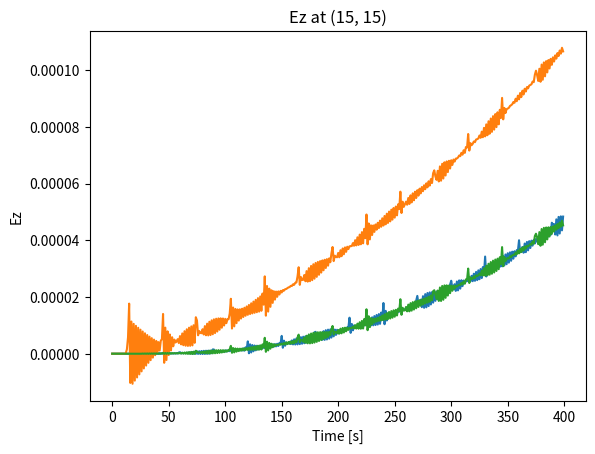

This chart was generated by the following Python code:
import numpy as np
import numpy.linalg as linalg
import numpy.fft as fft
import matplotlib.pyplot as plt

epsilon_0 = 8.85*10**(-12)
mu_0 = 1.25663706*10**(-6)

M = 30
N = 30

iterations = 400

source = 'sine'
J0 = 1
tc = 5
sigma_source = 1
omega_c = 20

# last 'extra' element should be the same as the 0th.
epsilon = np.ones((M,N))*epsilon_0
mu = np.ones((M,N))*mu_0
sigma = np.ones((M,N))*0

delta_x = np.ones(M)*10**(-1)
delta_y = np.ones(N)*10**(-1)
delta_x_matrix = np.array([np.repeat(delta_x[i], N) for i in range(M)])
delta_y_matrix = np.array([delta_y for i in range(M)])
delta_t = 10**(-11)

courant_number = 1
delta_t = np.max(delta_y)/(3*10**8)*courant_number
print(delta_t)

observation_points_ez = [(15, 0), (0, 15), (15, 15)]

def def_jz(source):
    jz = np.zeros((M, N, iterations))
    if source == 'gaussian_modulated':
        for n in range(iterations):
            for i in range(M):
                for j in range(N):
                    jz[i, j, n] = J0*np.exp(-(n-tc)**2/(2*sigma_source**2))*np.exp(-(i**2 + j**2)/(2*sigma_source**2))
    elif source == 'gaussian':
        for n in range(iterations):
            for i in range(M):
                for j in range(N):
                    jz[i, j, n] = J0*np.exp(-(n-tc)**2/(2*sigma_source**2))*np.sin(omega_c*n*delta_t)*np.exp(-(i**2 + j**2)/(2*sigma_source**2))
    elif source == 'sine':
        for n in range(iterations):
            for i in range(M):
                for j in range(N):
                    jz[i, j, n] = J0*np.sin(omega_c*n*delta_t)*np.exp(-(i**2 + j**2)/(2*sigma_source**2))
    return jz

def update_bx(bx_old, ez_old, E):
    #assumes arrays
    #bx = bx_old + np.dot(E, ez_old)
    #return bx

    #assumes matrices
    bx = np.zeros((M, N))
    bx[:,:-1] = bx_old[:,:-1] - (ez_old[:,1:] - ez_old[:,:-1])
    bx[:,-1] = bx_old[:,-1] - (ez_old[:,0] - ez_old[:,-1]) # add periodic boundary condition
    return bx

def update_implicit(ez_old, hy_old, bx, n, A, B):

    bx_term = -(delta_t/2)*np.divide(bx, np.multiply(mu, delta_y_matrix))
    C_term_base = np.roll(bx_term, -1, 0) + bx_term - np.roll(np.roll(bx_term, -1, 0), 1, 1) - np.roll(bx_term, 1, 1)
    C_term = np.concatenate((np.zeros((M, N)), C_term_base))
    # should be delta_y_star_matrix
    jz_n = -np.multiply(delta_y_matrix, jz[:,:,n])/4
    jz_nm1 = -np.multiply(delta_y_matrix, jz[:,:,n-1])/4
    D_term_base = -np.roll(jz_n, -1, 0) - jz_n - np.roll(jz_nm1, -1, 0) - jz_nm1
    D_term = np.concatenate((np.zeros((M, N)), D_term_base))

    new_values = np.dot(linalg.inv(A), (np.dot(B, np.concatenate((ez_old, hy_old))) + C_term + D_term))
    ez_new = new_values[:M,:]
    hy_new = new_values[M:,:]
    return [new_values[:M,:], new_values[M:,:]]

def def_explicit_update_matrix():
    E = np.zeros((M*N, M*N))
    for b in range(M*N-1):
        i = b // N
        E[b, b+1] = -delta_x[i]/delta_t
        E[b, b] = delta_x[i]/delta_t
    return E

def def_update_matrices(epsilon, mu, sigma, delta_x, delta_y, delta_t):
    A = np.zeros((2*M, 2*M))
    B = np.zeros((2*M, 2*M))

    for i in range(M):

        if i != M-1:
            A[i,i+1] = delta_y[0]/(2*delta_x[i])
            A[i, i] = -delta_y[0]/(2*delta_x[i])
            A[i,M+i+1] = -mu[i+1,0]/(2*delta_t)
            A[i,M+i] = -mu[i,0]/(2*delta_t)

            B[i,i+1] = -delta_y[0]/(2*delta_x[i])
            B[i,i] = delta_y[0]/(2*delta_x[i])
            B[i,M+i+1] = mu[i+1,0]/(2*delta_t)
            B[i,M+i] = mu[i,0]/(2*delta_t)

            # delta_y should be delta_y*
            A[M+i,i+1] = (epsilon[i+1,0]/(2*delta_t) + sigma[i+1,0]/4)*delta_y[0]
            A[M+i,i] = (epsilon[i,0]/(2*delta_t) + sigma[i,0]/4)*delta_y[0]
            A[M+i,M+i+1] = -1/(2*delta_x[i+1])
            A[M+i,M+i] = 1/(2*delta_x[i])

            B[M+i,i+1] = (epsilon[i+1,0]/(2*delta_t) - sigma[i+1,0]/4)*delta_y[0]
            B[M+i,i] = (epsilon[i,0]/(2*delta_t) - sigma[i,0]/4)*delta_y[0]
            B[M+i,M+i+1] = 1/(2*delta_x[i+1])
            B[M+i,M+i] = -1/(2*delta_x[i])

        else:
            A[i,0] = delta_y[0]/(2*delta_x[i])
            A[i, i] = -delta_y[0]/(2*delta_x[i])
            A[i,M] = -mu[0,0]/(2*delta_t)
            A[i,M+i] = -mu[i,0]/(2*delta_t)

            B[i,0] = -delta_y[0]/(2*delta_x[i])
            B[i,i] = delta_y[0]/(2*delta_x[i])
            B[i,M] = mu[0,0]/(2*delta_t)
            B[i,M+i] = mu[i,0]/(2*delta_t)

            # delta_y should be delta_y*
            A[M+i,0] = (epsilon[0,0]/(2*delta_t) + sigma[0,0]/4)*delta_y[0]
            A[M+i,i] = (epsilon[i,0]/(2*delta_t) + sigma[i,0]/4)*delta_y[0]
            A[M+i,M] = -1/(2*delta_x[0])
            A[M+i,M+i] = 1/(2*delta_x[i])

            B[M+i,0] = (epsilon[0,0]/(2*delta_t) - sigma[0,0]/4)*delta_y[0]
            B[M+i,i] = (epsilon[i,0]/(2*delta_t) - sigma[i,0]/4)*delta_y[0]
            B[M+i,M] = 1/(2*delta_x[0])
            B[M+i,M+i] = -1/(2*delta_x[i])
    return [A, B]


def run():
    ez = np.zeros((M,N))
    hy = np.zeros((M,N))
    bx = np.zeros((M,N))

    bx_list = np.zeros((M,N, iterations))

    ez_list = np.zeros((iterations, len(observation_points_ez)))

    E = def_explicit_update_matrix()

    [A, B] = def_update_matrices(epsilon, mu, sigma, delta_x, delta_y, delta_t)

    for n in range(iterations):
        print(f'iteration {n+1}/{iterations} started')
        [ez, hy, bx] = step(ez, hy, bx, E, A, B, n)
        bx_list[:,:,n] = bx

        for i, point in enumerate(observation_points_ez):
            ez_list[n, i] = ez[point]

    return bx_list, ez_list

def step(ez_old, hy_old, bx_old, E, A, B, n):
    bx_new = update_bx(bx_old, ez_old, E)
    [ez_new, hy_new] = update_implicit(ez_old, hy_old, bx_new, n, A, B)
    return [ez_new, hy_new, bx_new]


jz = def_jz(source)


[bx_list, ez_list] = run()


for i, point in enumerate(observation_points_ez):
    plt.plot(range(iterations), ez_list[:,i])
    plt.xlabel('Time [s]')
    plt.ylabel('Ez')
    plt.title(f'Ez at {point}')
    plt.show()

    fft_transform = fft.fft(ez_list[:,i])
    print(fft_transform)

